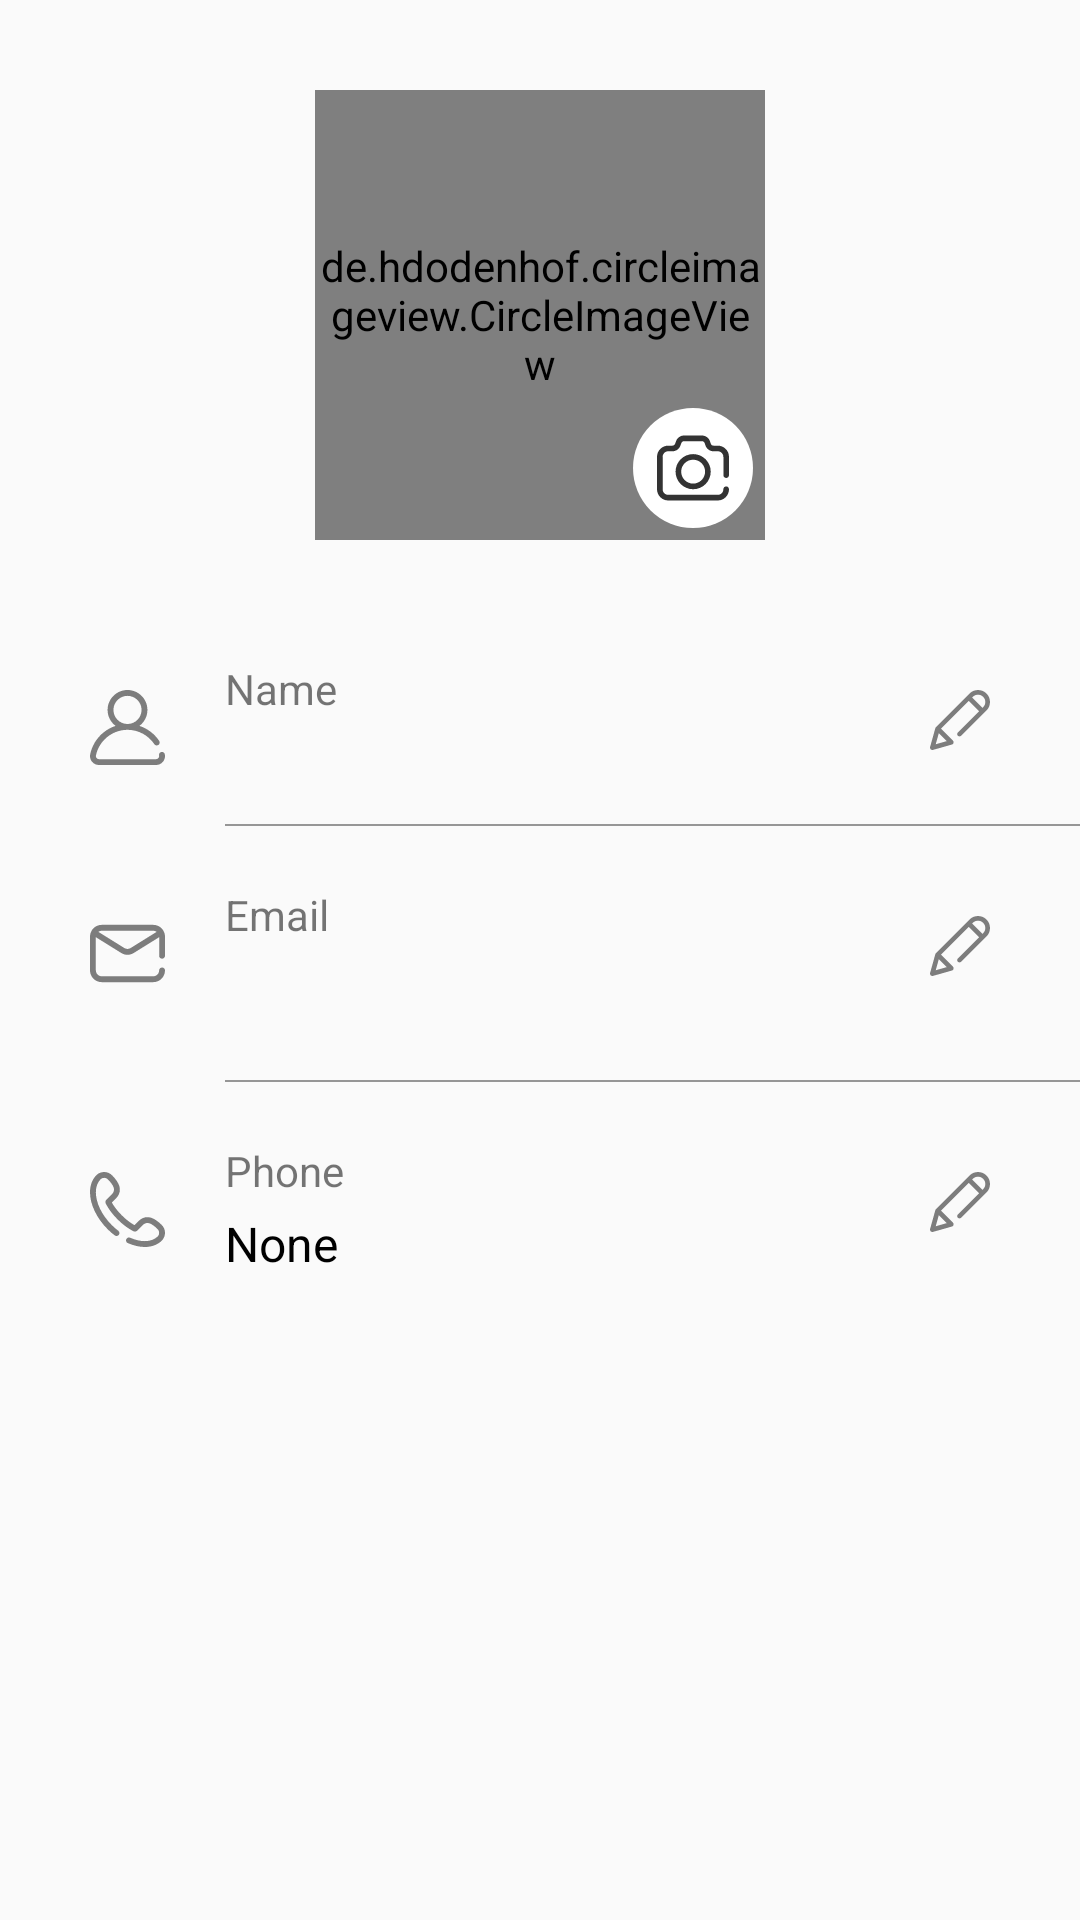

This screen was rendered from an Android layout file. Write that file and the resources it references.
<!-- AndroidManifest.xml: application theme AppTheme -->
<!-- res/layout/activity_profile.xml -->
<?xml version="1.0" encoding="utf-8"?>
<RelativeLayout xmlns:android="http://schemas.android.com/apk/res/android"
    xmlns:app="http://schemas.android.com/apk/res-auto"
    xmlns:tools="http://schemas.android.com/tools"
    android:layout_width="match_parent"
    android:layout_height="match_parent"
    tools:context=".Activity.Account.AccountMenu.Profile.ProfileActivity">

    <RelativeLayout
        android:id="@+id/rlProf"
        android:layout_width="150dp"
        android:layout_height="150dp"
        android:layout_centerHorizontal="true"
        android:layout_marginTop="30dp">


        <de.hdodenhof.circleimageview.CircleImageView
            android:id="@+id/civProfilePhoto"
            android:layout_width="150dp"
            android:layout_height="150dp"
            android:src="@drawable/no_profile"/>

        <ImageButton
            android:id="@+id/ibPreviewPhoto"
            android:layout_width="150dp"
            android:layout_height="150dp"
            android:background="@drawable/background_circle_photo_appbar"
            android:clickable="true" />

        <ImageButton
            android:id="@+id/ibChangePhoto"
            android:layout_width="40dp"
            android:layout_height="40dp"
            android:layout_alignParentRight="true"
            android:layout_alignParentBottom="true"
            android:layout_margin="4dp"
            android:background="@drawable/background_circle_back_arrow"
            android:clickable="true"
            android:tint="@color/colorNotificationBar"
            android:src="@drawable/ic_photograph_80" />

    </RelativeLayout>


    <RelativeLayout
        android:id="@+id/rlName"
        android:layout_width="match_parent"
        android:layout_height="wrap_content"
        android:layout_below="@id/rlProf"
        android:layout_marginTop="20dp"
        android:clickable="true"
        android:foreground="?attr/selectableItemBackground"
        android:paddingBottom="10dp">

        <ImageView
            android:id="@+id/logoPerson"
            android:layout_width="25dp"
            android:layout_height="25dp"
            android:layout_marginLeft="30dp"
            android:layout_marginTop="30dp"
            android:src="@drawable/ic_user_60" />

        <LinearLayout
            android:layout_width="match_parent"
            android:layout_height="wrap_content"
            android:layout_marginLeft="20dp"
            android:layout_marginTop="20dp"
            android:layout_toRightOf="@id/logoPerson"
            android:orientation="vertical">

            <TextView
                android:layout_width="wrap_content"
                android:layout_height="wrap_content"
                android:text="Name"
                android:textSize="14sp" />

            <TextView
                android:id="@+id/tvProfileName"
                android:layout_width="match_parent"
                android:layout_height="wrap_content"
                android:layout_marginTop="4dp"
                android:layout_marginRight="60dp"
                android:text=""
                android:textColor="@android:color/black"
                android:textSize="16dp" />


        </LinearLayout>



        <ImageView
            android:layout_width="20dp"
            android:layout_height="20dp"
            android:layout_alignParentRight="true"
            android:layout_marginTop="30dp"
            android:layout_marginRight="30dp"
            android:src="@drawable/ic_edit" />

    </RelativeLayout>

    <View
        android:id="@+id/v1"
        android:layout_width="match_parent"
        android:layout_height="0.8dp"
        android:layout_below="@id/rlName"
        android:layout_marginLeft="75dp"
        android:background="@color/colorNotificationBar" />

    <RelativeLayout
        android:id="@+id/rlEmail"
        android:layout_width="match_parent"
        android:layout_height="wrap_content"
        android:layout_below="@id/v1"
        android:clickable="true"
        android:foreground="?attr/selectableItemBackground"
        android:paddingVertical="20dp">

        <ImageView
            android:id="@+id/logoEmail"
            android:layout_width="25dp"
            android:layout_height="25dp"
            android:layout_marginLeft="30dp"
            android:layout_marginTop="10dp"
            android:src="@drawable/ic_email_60" />

        <LinearLayout
            android:layout_width="match_parent"
            android:layout_height="wrap_content"
            android:layout_marginLeft="20dp"
            android:layout_toRightOf="@id/logoEmail"
            android:orientation="vertical">

            <TextView
                android:id="@+id/tvE"
                android:layout_width="wrap_content"
                android:layout_height="wrap_content"
                android:text="Email"
                android:textSize="14sp" />

            <TextView
                android:id="@+id/tvProfileEmail"
                android:layout_width="match_parent"
                android:layout_height="wrap_content"
                android:text=""
                android:layout_marginTop="4dp"
                android:layout_marginRight="60dp"
                android:textColor="@android:color/black"
                android:textSize="16sp" />

        </LinearLayout>



        <ImageView
            android:layout_width="20dp"
            android:layout_height="20dp"
            android:layout_alignParentRight="true"
            android:layout_marginTop="10dp"
            android:layout_marginRight="30dp"
            android:src="@drawable/ic_edit" />

    </RelativeLayout>

    <View
        android:id="@+id/v2"
        android:layout_width="match_parent"
        android:layout_height="0.8dp"
        android:layout_below="@id/rlEmail"
        android:layout_marginLeft="75dp"
        android:background="@color/colorNotificationBar" />

    <RelativeLayout
        android:id="@+id/rlPhone"
        android:layout_width="match_parent"
        android:layout_height="wrap_content"
        android:layout_below="@id/v2"
        android:clickable="true"
        android:foreground="?attr/selectableItemBackground"
        android:paddingVertical="20dp">

        <ImageView
            android:id="@+id/logoPhone"
            android:layout_width="25dp"
            android:layout_height="25dp"
            android:layout_marginLeft="30dp"
            android:layout_marginTop="10dp"
            android:src="@drawable/ic_phone" />

        <LinearLayout
            android:layout_width="match_parent"
            android:layout_height="wrap_content"
            android:layout_marginLeft="20dp"
            android:layout_toRightOf="@id/logoPhone"
            android:orientation="vertical">

            <TextView
                android:id="@+id/tvP"
                android:layout_width="wrap_content"
                android:layout_height="wrap_content"
                android:text="Phone"
                android:textSize="14sp" />

            <TextView
                android:id="@+id/tvProfilePhone"
                android:layout_width="wrap_content"
                android:layout_height="wrap_content"
                android:layout_marginTop="4dp"
                android:text="None"
                android:textColor="@android:color/black"
                android:textSize="16sp" />

        </LinearLayout>


        <ImageView
            android:layout_width="20dp"
            android:layout_height="20dp"
            android:layout_alignParentRight="true"
            android:layout_marginTop="10dp"
            android:layout_marginRight="30dp"
            android:src="@drawable/ic_edit" />

    </RelativeLayout>


</RelativeLayout>
<!-- resources referenced by this layout -->
<resources>
  <color name="colorNotificationBar">#66000000</color>
  <!-- drawable background_circle_back_arrow (drawable) -->
  <?xml version="1.0" encoding="utf-8"?>
  <selector xmlns:android="http://schemas.android.com/apk/res/android">
  
      
      <item
          android:state_focused="true"
          android:state_pressed="false">
          <shape android:shape="oval">
              <solid android:color="#CCFFFFFF" />
  
              <size android:width="35dp" android:height="35dp"/>
          </shape>
      </item>
  
      
      <item
          android:state_focused="false"
          android:state_pressed="true">
          <shape android:shape="oval">
              <solid android:color="#CCFFFFFF" />
  
              <size android:width="35dp" android:height="35dp"/>
          </shape>
      </item>
  
      
      <item>
          <shape android:shape="oval">
              <solid android:color="@color/white" />
  
              <size android:width="35dp" android:height="35dp"/>
          </shape>
      </item>
  
  </selector>
  <!-- drawable background_circle_photo_appbar (drawable) -->
  <?xml version="1.0" encoding="utf-8"?>
  <selector xmlns:android="http://schemas.android.com/apk/res/android">
  
      
      <item
          android:state_focused="true"
          android:state_pressed="false">
          <shape android:shape="oval">
              <solid android:color="#1A000000" />
  
              <size android:width="40dp" android:height="40dp"/>
          </shape>
      </item>
  
      
      <item
          android:state_focused="false"
          android:state_pressed="true">
          <shape android:shape="oval">
              <solid android:color="#1A000000" />
  
              <size android:width="40dp" android:height="40dp"/>
          </shape>
      </item>
  
      
      <item>
          <shape android:shape="oval">
              <solid android:color="@android:color/transparent" />
  
              <size android:width="35dp" android:height="35dp"/>
          </shape>
      </item>
  
  </selector>
  <style name="AppTheme" parent="Theme.AppCompat.Light.DarkActionBar">
          
          <item name="colorPrimary">@color/colorPrimary</item>
          <item name="colorPrimaryDark">@color/colorPrimaryDark</item>
          <item name="colorAccent">@color/colorAccent</item>
          <item name="bottomSheetDialogTheme">@style/AppBottomSheetDialogTheme</item>
      </style>
  <color name="colorPrimary">@android:color/holo_blue_light</color>
  <color name="colorPrimaryDark">@android:color/holo_blue_dark</color>
  <color name="colorAccent">@android:color/holo_blue_light</color>
  <style name="AppBottomSheetDialogTheme" parent="Theme.Design.Light.BottomSheetDialog">
          <item name="bottomSheetStyle">@style/AppModalStyle</item>
      </style>
  <style name="AppModalStyle" parent="Widget.Design.BottomSheet.Modal">
          <item name="android:background">@drawable/border_top_bottom_sheet</item>
      </style>
  <!-- drawable border_top_bottom_sheet (drawable) -->
  <?xml version="1.0" encoding="utf-8"?>
  <selector xmlns:android="http://schemas.android.com/apk/res/android">
      <item>
          <shape android:shape="rectangle">
              <solid android:color="#FFF" />
              <corners
                  android:topLeftRadius="20dip"
                  android:topRightRadius="20dip" />
          </shape>
      </item>
  
  </selector>
  <!-- not gathered from this repository: default colours our renderer supplied (Android Studio template values) -->
  <color name="white">#FFFFFFFF</color>
</resources>
